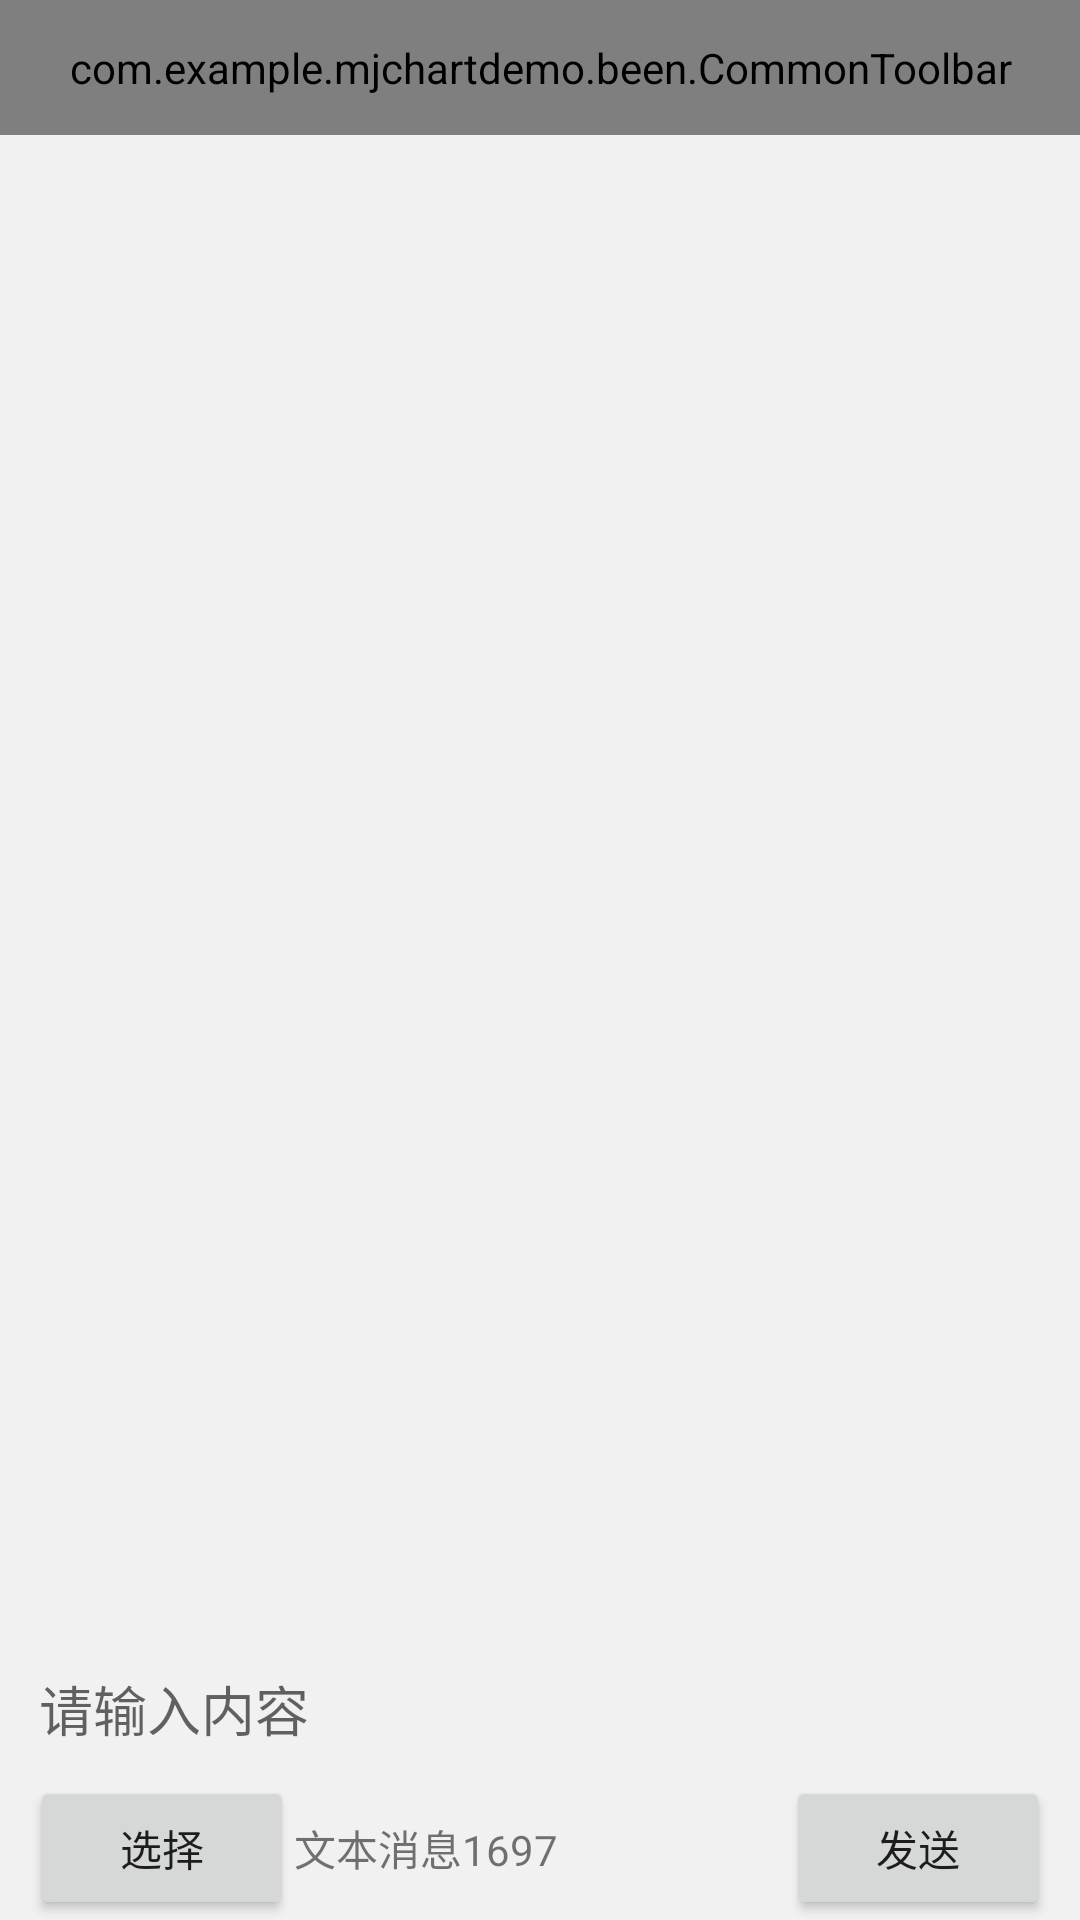

This screen was rendered from an Android layout file. Write that file and the resources it references.
<!-- AndroidManifest.xml: application theme AppTheme -->
<!-- res/layout/activity_chat.xml -->
<?xml version="1.0" encoding="utf-8"?>
<LinearLayout xmlns:android="http://schemas.android.com/apk/res/android"
    xmlns:app="http://schemas.android.com/apk/res-auto"
    android:id="@+id/bjmgf_message_chat_content_rl"
    android:layout_width="match_parent"
    android:layout_height="match_parent"
    android:background="#F1F1F1"
    android:orientation="vertical">

    <com.example.mjchartdemo.been.CommonToolbar
        android:id="@+id/common_toolbar"
        android:layout_width="fill_parent"
        android:layout_height="45dp"
        android:background="@color/blue"
        app:isShowRightButton="true"
        app:isShowTitle="true">

    </com.example.mjchartdemo.been.CommonToolbar>

    <ListView
        android:id="@+id/listview"
        android:layout_width="match_parent"
        android:layout_height="match_parent"
        android:layout_weight="1"
        android:divider="#00000000"
        android:dividerHeight="0dp">

    </ListView>

    <LinearLayout
        android:layout_width="match_parent"
        android:layout_height="wrap_content"
        android:orientation="vertical">

        <LinearLayout
            android:layout_width="match_parent"
            android:layout_height="40dp"
            android:gravity="center_vertical"
            android:orientation="horizontal"
            android:paddingBottom="5dp"
            android:paddingLeft="10dp"
            android:paddingRight="10dp">

            <EditText
                android:id="@+id/et_content"
                android:layout_width="match_parent"
                android:layout_height="match_parent"
                android:layout_weight="1"
                android:gravity="center_vertical"
                android:background="@drawable/bg_add_conv_et_focused"
                android:hint="请输入内容"
                android:padding="3dp"
                android:textSize="@dimen/text_size_12" />


        </LinearLayout>

        <LinearLayout
            android:layout_width="match_parent"
            android:layout_height="wrap_content"
            android:orientation="horizontal"
            android:paddingLeft="10dp"
            android:paddingRight="10dp">

            <LinearLayout
                android:layout_width="wrap_content"
                android:layout_height="wrap_content"
                android:layout_weight="1"
                android:orientation="horizontal">

                <Button
                    android:id="@+id/btn_sel"
                    android:layout_width="wrap_content"
                    android:layout_height="wrap_content"
                    android:text="选择" />

                <TextView
                    android:id="@+id/tv_text"
                    android:layout_width="wrap_content"
                    android:layout_height="wrap_content"
                    android:text="文本消息" />

                <TextView
                    android:id="@+id/tv_text_id"
                    android:layout_width="wrap_content"
                    android:layout_height="wrap_content"
                    android:text="1697" />
            </LinearLayout>

            <Button
                android:id="@+id/btn_send"
                android:layout_width="wrap_content"
                android:layout_height="wrap_content"
                android:layout_marginLeft="10dp"
                android:text="发送" />
        </LinearLayout>
    </LinearLayout>

</LinearLayout>
<!-- resources referenced by this layout -->
<resources>
  <color name="blue">#00a8fd</color>
  <style name="AppTheme" parent="Theme.AppCompat.Light.DarkActionBar">
          
          <item name="colorPrimary">@color/colorPrimary</item>
          <item name="colorPrimaryDark">@color/colorPrimaryDark</item>
          <item name="colorAccent">@color/colorAccent</item>
      </style>
  <color name="colorPrimary">#1b478e</color>
  <color name="colorPrimaryDark">#1b478e</color>
  <color name="colorAccent">#FF4081</color>
</resources>
